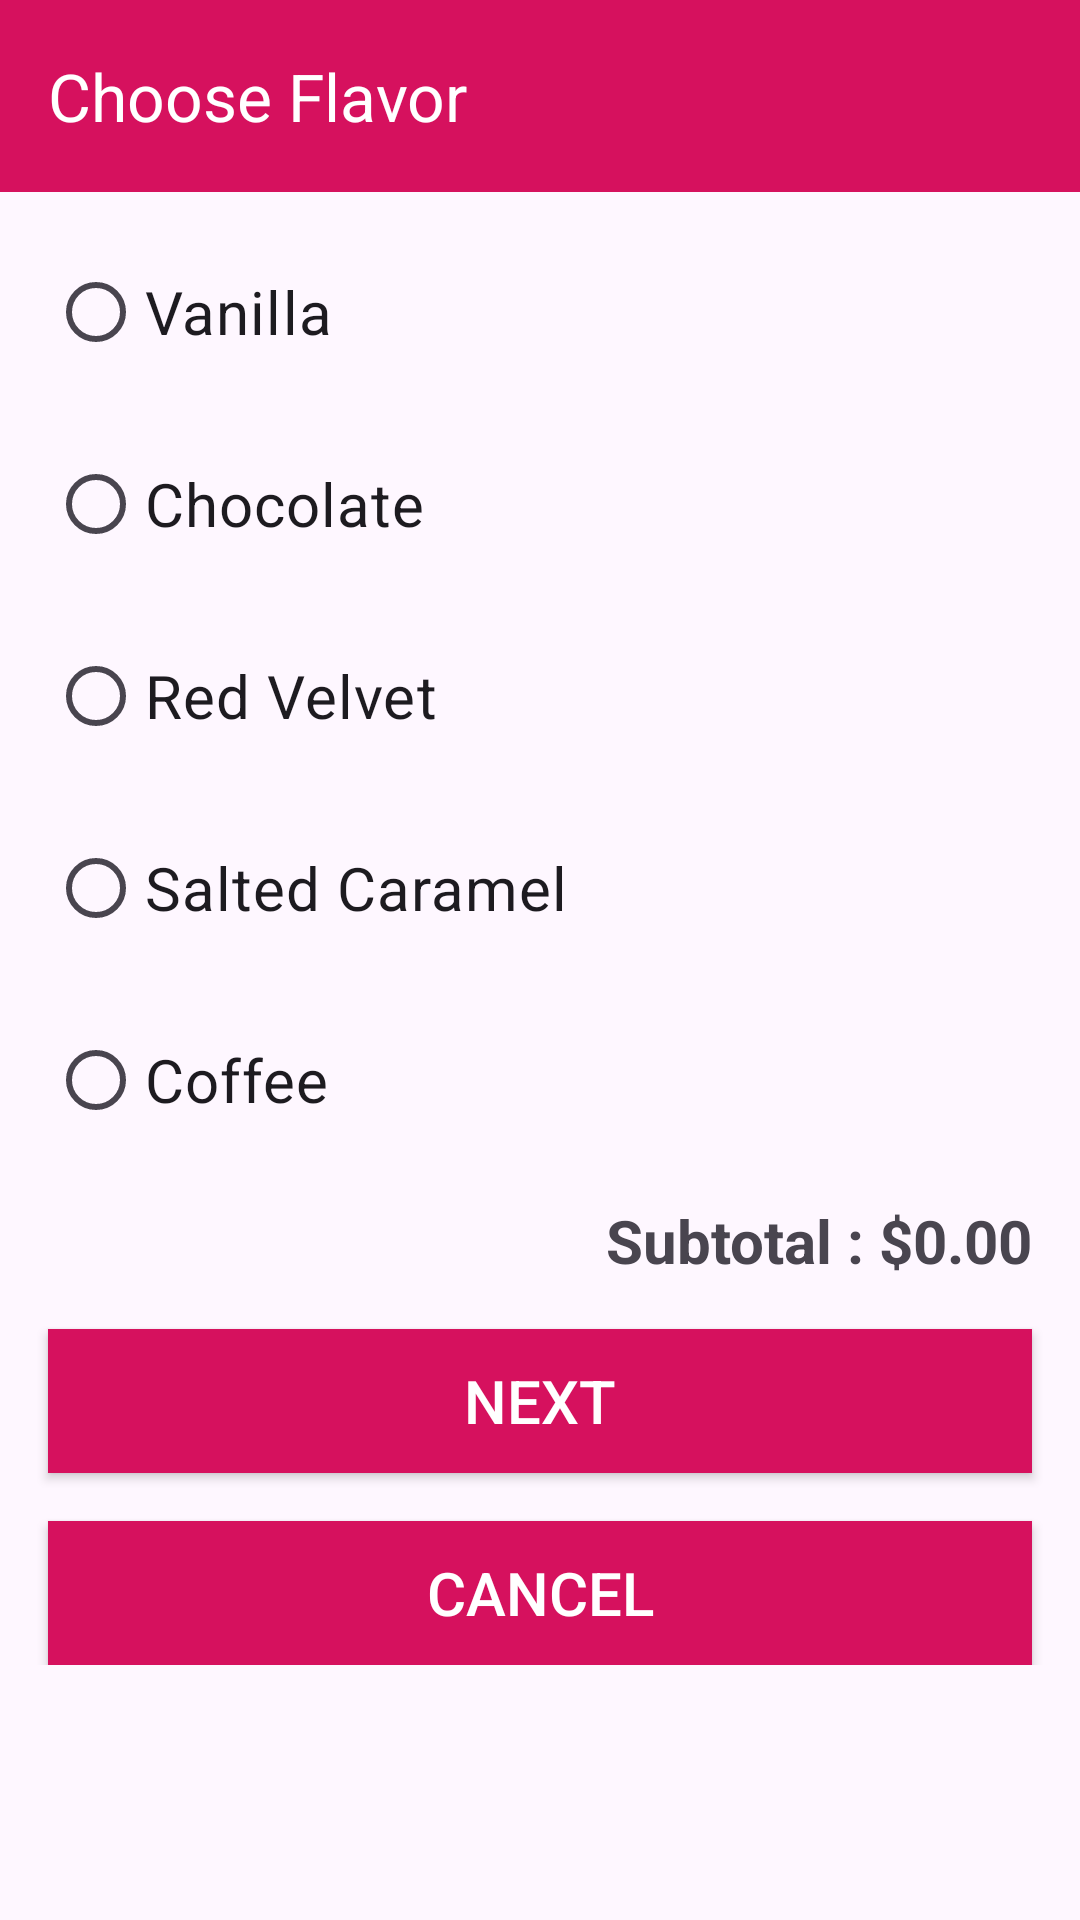

Here is an Android app screen rendered from its layout file. Give the layout XML and the strings, colors and styles it references.
<!-- AndroidManifest.xml: application theme Theme.CH4TOP1ViewModel -->
<!-- res/layout/fragment_flavor.xml -->
<?xml version="1.0" encoding="utf-8"?>
<androidx.constraintlayout.widget.ConstraintLayout xmlns:android="http://schemas.android.com/apk/res/android"
    xmlns:app="http://schemas.android.com/apk/res-auto"
    xmlns:tools="http://schemas.android.com/tools"
    android:layout_width="match_parent"
    android:layout_height="match_parent"
    tools:context=".fragments.FlavorFragment">

    <androidx.appcompat.widget.Toolbar
        android:id="@+id/toolbar_flavor"
        android:layout_width="match_parent"
        android:layout_height="wrap_content"
        android:background="@color/btn_color"
        android:theme="@style/ThemeOverlay.AppCompat.Dark.ActionBar"
        app:layout_constraintTop_toTopOf="parent"
        app:navigationIcon="@drawable/baseline_keyboard_backspace_24"
        app:title="@string/choose_flavor"

        />


    <LinearLayout
        android:layout_width="match_parent"
        android:layout_height="wrap_content"
        android:orientation="vertical"
        app:layout_constraintTop_toBottomOf="@id/toolbar_flavor">

        <RadioButton
            android:id="@+id/rb_vanilla"
            android:layout_width="wrap_content"
            android:layout_height="wrap_content"
            android:layout_marginStart="16dp"
            android:layout_marginTop="16dp"
            android:layout_marginEnd="16dp"
            android:text="@string/vanilla"
            android:textSize="20sp" />

        <RadioButton
            android:id="@+id/rb_chocolate"
            android:layout_width="wrap_content"
            android:layout_height="wrap_content"
            android:layout_marginStart="16dp"
            android:layout_marginTop="16dp"
            android:layout_marginEnd="16dp"
            android:text="@string/chocolate"
            android:textSize="20sp" />

        <RadioButton
            android:id="@+id/rb_red_velvet"
            android:layout_width="wrap_content"
            android:layout_height="wrap_content"
            android:layout_marginStart="16dp"
            android:layout_marginTop="16dp"
            android:layout_marginEnd="16dp"
            android:text="@string/red_velvet"
            android:textSize="20sp" />

        <RadioButton
            android:id="@+id/rb_salted_caramel"
            android:layout_width="wrap_content"
            android:layout_height="wrap_content"
            android:layout_marginStart="16dp"
            android:layout_marginTop="16dp"
            android:layout_marginEnd="16dp"
            android:text="@string/salted_caramel"
            android:textSize="20sp" />

        <RadioButton
            android:id="@+id/rb_coffee"
            android:layout_width="wrap_content"
            android:layout_height="wrap_content"
            android:layout_marginStart="16dp"
            android:layout_marginTop="16dp"
            android:layout_marginEnd="16dp"
            android:text="@string/coffee"
            android:textSize="20sp" />

        <TextView
            android:id="@+id/tv_subtotal"
            android:layout_width="match_parent"
            android:layout_height="wrap_content"
            android:layout_marginTop="16dp"
            android:layout_marginEnd="16dp"
            android:text="@string/subtotal_0_00"
            android:textAlignment="textEnd"
            android:textSize="20sp"
            android:textStyle="bold" />

        <androidx.appcompat.widget.AppCompatButton
            android:id="@+id/btn_next"
            android:layout_width="match_parent"
            android:layout_height="wrap_content"
            android:layout_marginStart="16dp"
            android:layout_marginTop="16dp"
            android:layout_marginEnd="16dp"
            android:background="@color/btn_color"
            android:text="@string/next"
            android:textColor="@color/white"
            android:textSize="20sp" />

        <androidx.appcompat.widget.AppCompatButton
            android:id="@+id/btn_cancel"
            android:layout_width="match_parent"
            android:layout_height="wrap_content"
            android:layout_marginStart="16dp"
            android:layout_marginTop="16dp"
            android:layout_marginEnd="16dp"
            android:background="@color/btn_color"
            android:text="Cancel"
            android:textColor="@color/white"
            android:textSize="20sp" />
    </LinearLayout>

</androidx.constraintlayout.widget.ConstraintLayout>
<!-- resources referenced by this layout -->
<resources>
  <color name="btn_color">#D6115E</color>
  <color name="white">#FFFFFFFF</color>
  <string name="chocolate">Chocolate</string>
  <string name="choose_flavor">Choose Flavor</string>
  <string name="coffee">Coffee</string>
  <string name="next">Next</string>
  <string name="red_velvet">Red Velvet</string>
  <string name="salted_caramel">Salted Caramel</string>
  <string name="subtotal_0_00">Subtotal : $0.00</string>
  <string name="vanilla">Vanilla</string>
  <style name="Theme.CH4TOP1ViewModel" parent="Base.Theme.CH4TOP1ViewModel" />
  <style name="Base.Theme.CH4TOP1ViewModel" parent="Theme.Material3.DayNight.NoActionBar">
          
          
      </style>
</resources>
